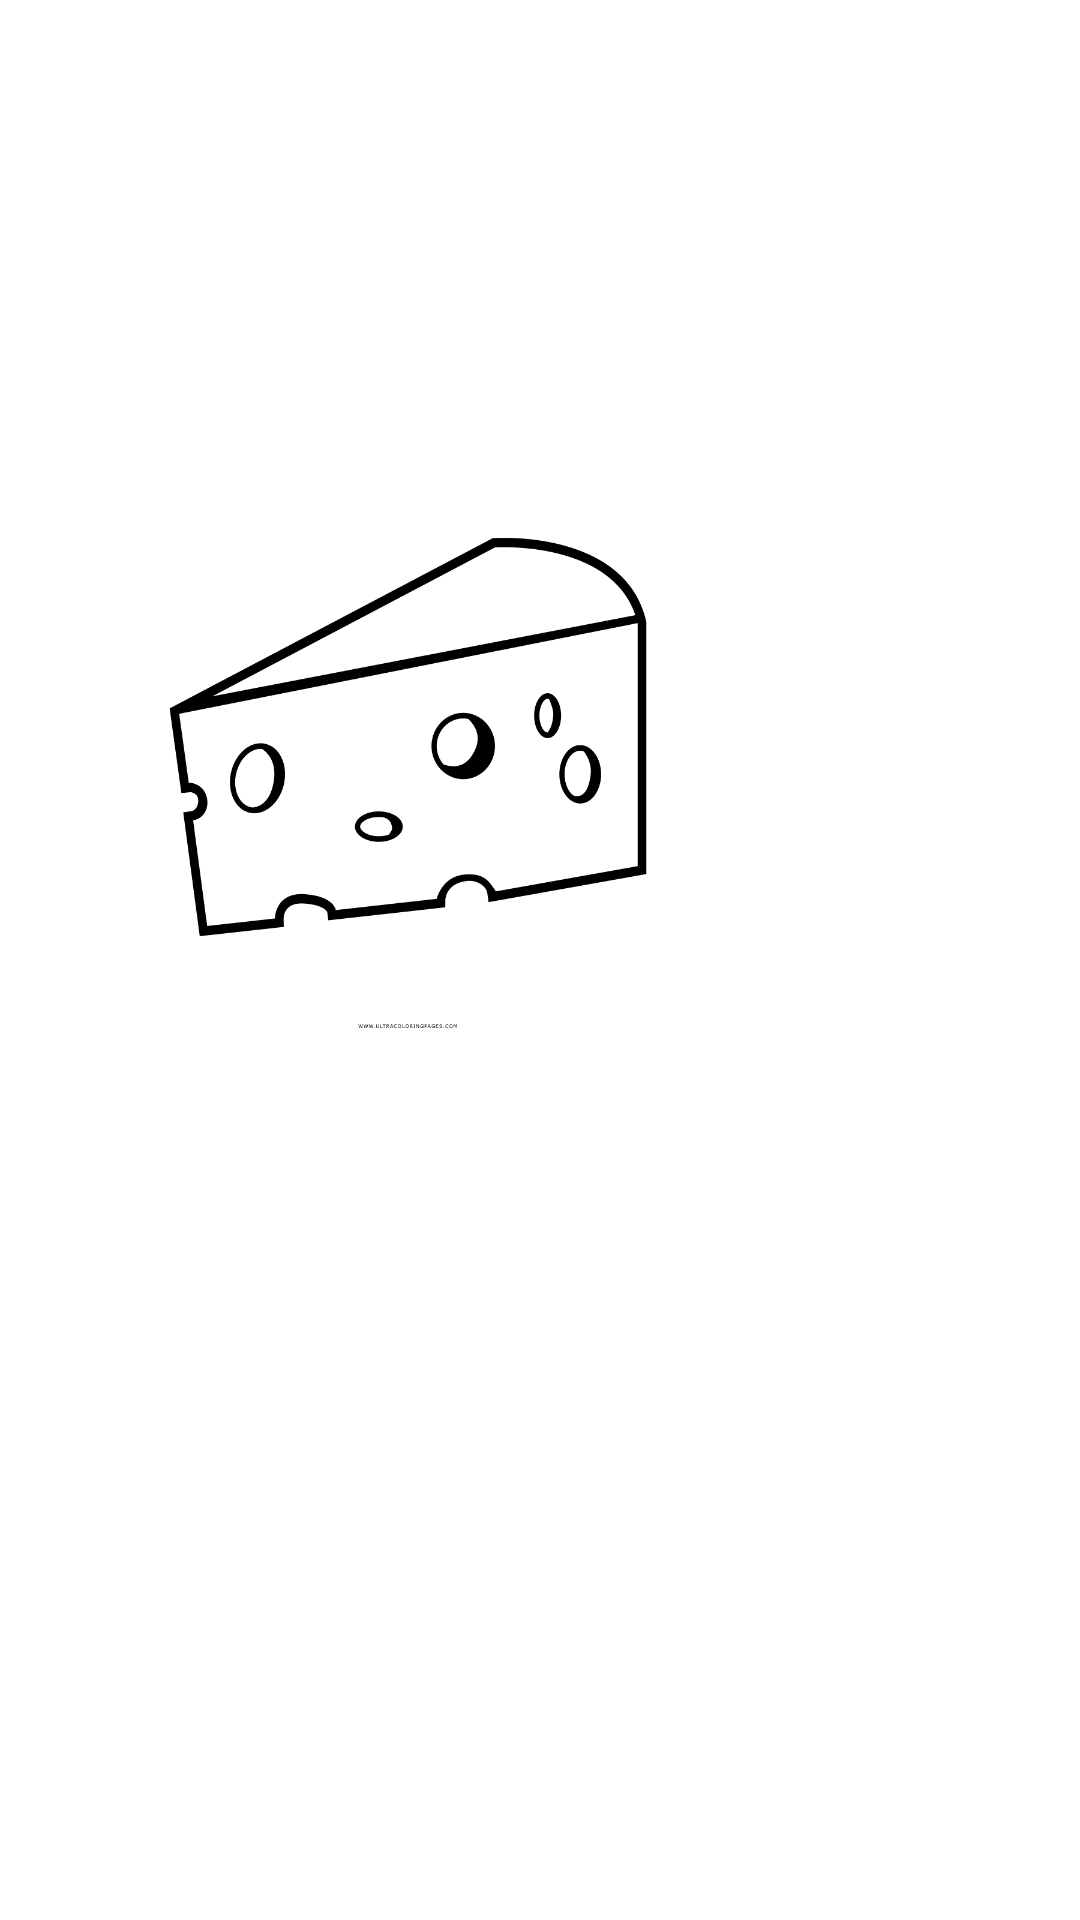

Layout XML and referenced resources for this Android screen:
<!-- AndroidManifest.xml: application theme Theme.NeRecipe -->
<!-- res/layout/step_list_item.xml -->
<?xml version="1.0" encoding="utf-8"?>
<androidx.constraintlayout.widget.ConstraintLayout
    xmlns:android="http://schemas.android.com/apk/res/android"
    xmlns:app="http://schemas.android.com/apk/res-auto"
    xmlns:tools="http://schemas.android.com/tools"
    android:id="@id/container"
    android:layout_width="match_parent"
    android:layout_height="wrap_content"
    android:padding="@dimen/common_spacing">

    <com.google.android.material.button.MaterialButton
        android:id="@+id/menuStep"
        android:layout_width="wrap_content"
        android:layout_height="wrap_content"
        android:background="@android:color/transparent"
        app:icon="@drawable/ic_options_24"
        app:layout_constraintEnd_toEndOf="parent"
        app:layout_constraintTop_toTopOf="parent"
        app:iconTint="@color/black"/>

    <ImageView
        android:id="@+id/step_image"
        android:layout_width="200dp"
        android:layout_height="200dp"
        app:layout_constraintBottom_toTopOf="@id/step_content"
        app:layout_constraintEnd_toStartOf="@id/menuStep"
        app:layout_constraintStart_toStartOf="parent"
        app:layout_constraintTop_toTopOf="parent"
        android:contentDescription="@string/step_image"
        app:srcCompat="@drawable/pngegg" />

    <TextView
        android:id="@+id/step_content"
        android:layout_width="match_parent"
        android:layout_height="wrap_content"
        android:autoLink="web"
        android:ellipsize="end"
        app:layout_constraintTop_toBottomOf="@id/step_image"
        app:layout_constraintEnd_toEndOf="parent"
        app:layout_constraintBottom_toBottomOf="parent"
        app:layout_constraintStart_toStartOf="parent"
        tools:text="Описание шага" />

</androidx.constraintlayout.widget.ConstraintLayout>
<!-- resources referenced by this layout -->
<resources>
  <dimen name="common_spacing">16dp</dimen>
  <!-- drawable pngegg: png bitmap (drawable, 33411 bytes) -->
  <string name="step_image">Add image</string>
  <style name="Theme.NeRecipe" parent="Theme.MaterialComponents.DayNight.DarkActionBar">
          
          <item name="colorPrimary">@color/purple_500</item>
          <item name="colorPrimaryVariant">@color/purple_700</item>
          <item name="colorOnPrimary">@color/white</item>
          
          <item name="colorSecondary">@color/teal_200</item>
          <item name="colorSecondaryVariant">@color/teal_700</item>
          <item name="colorOnSecondary">@color/black</item>
          
          <item name="android:statusBarColor" tools:targetApi="l">?attr/colorPrimaryVariant</item>
          
      </style>
  <!-- not gathered from this repository: default colours our renderer supplied (Android Studio template values) -->
  <color name="purple_500">#FF6200EE</color>
  <color name="purple_700">#FF3700B3</color>
  <color name="teal_200">#FF03DAC5</color>
  <color name="teal_700">#FF018786</color>
  <color name="black">#FF000000</color>
  <color name="white">#FFFFFFFF</color>
</resources>
